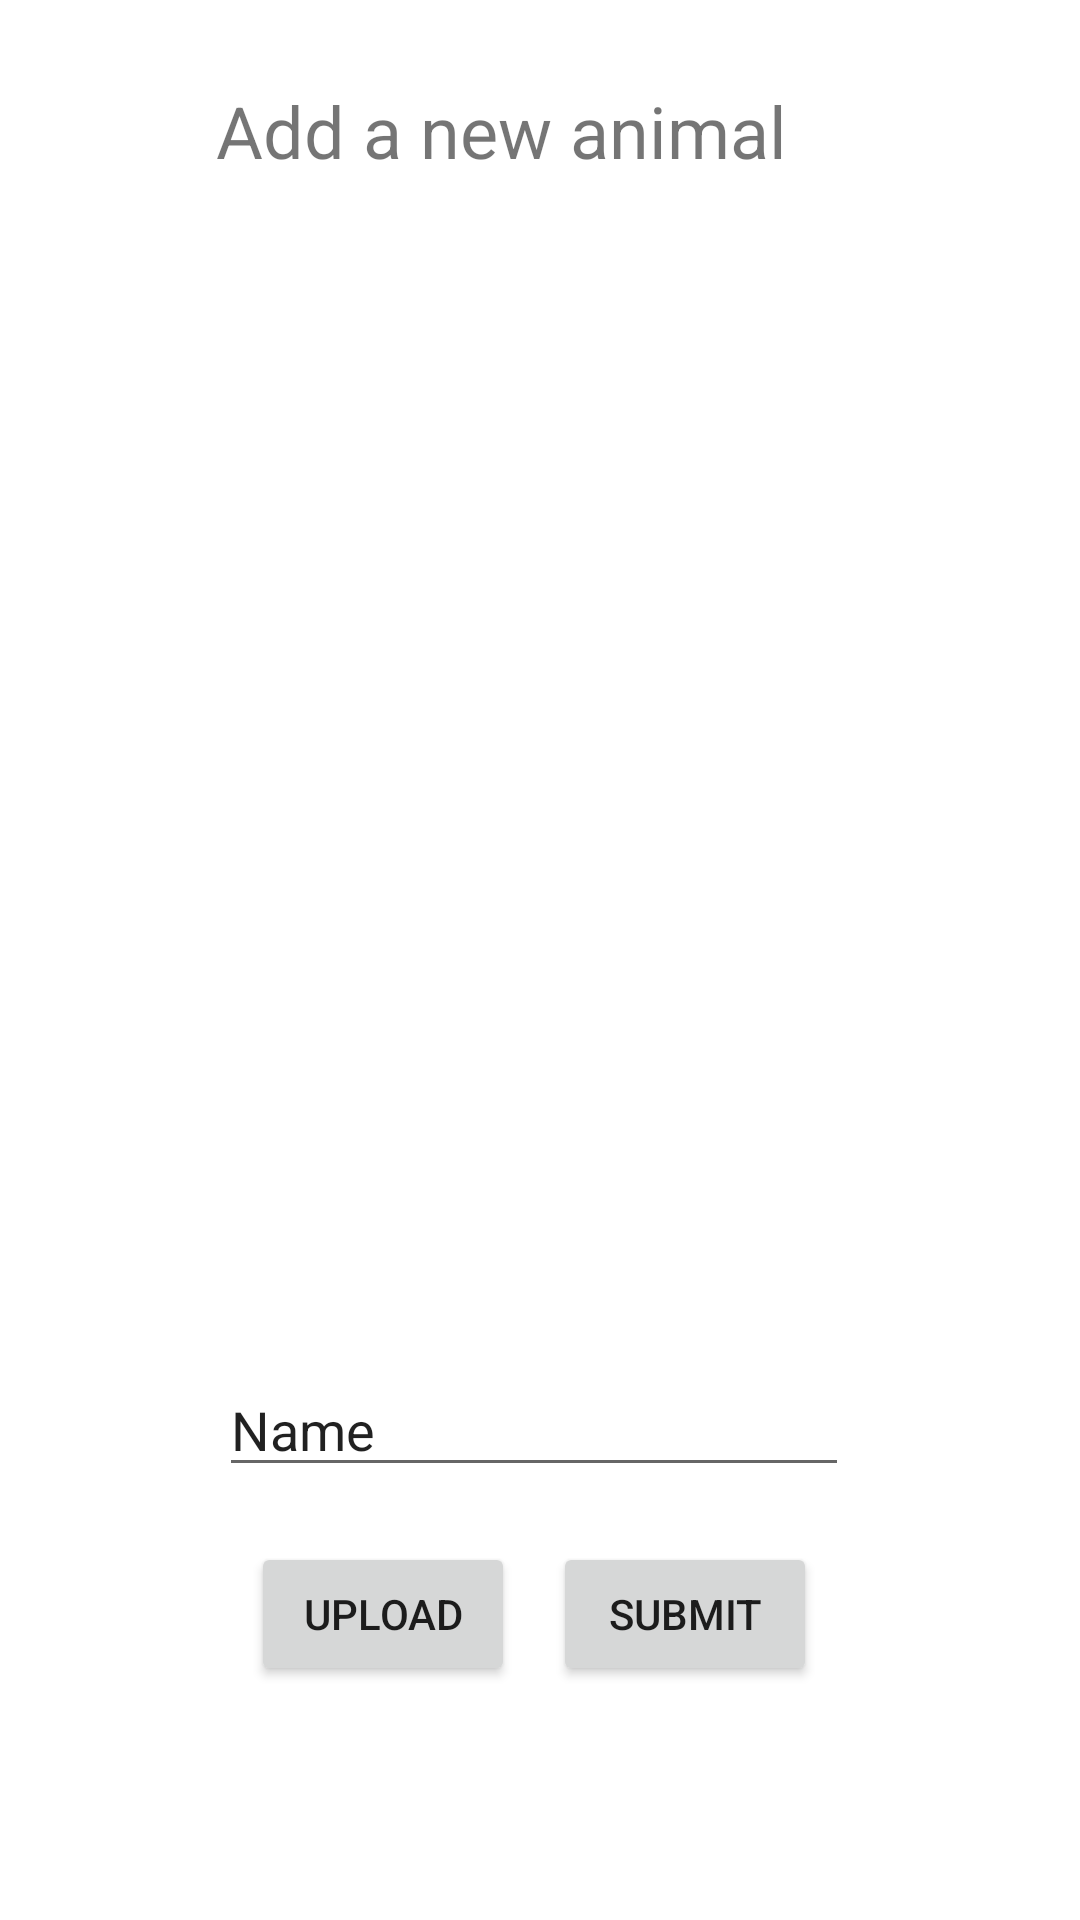

Produce the Android XML layout that renders to this screen, including the resource entries it uses.
<!-- AndroidManifest.xml: application theme Theme.Oblig1_Quiz -->
<!-- res/layout/activity_add_picture.xml -->
<?xml version="1.0" encoding="utf-8"?>
<androidx.constraintlayout.widget.ConstraintLayout xmlns:android="http://schemas.android.com/apk/res/android"
    xmlns:app="http://schemas.android.com/apk/res-auto"
    xmlns:tools="http://schemas.android.com/tools"
    android:layout_width="match_parent"
    android:layout_height="match_parent"

    tools:context=".activities.AddPictureActivity">


    <ImageView
        android:id="@+id/imageView"
        android:layout_width="272dp"
        android:layout_height="321dp"
        android:contextClickable="false"
        android:onClick="selectImage"
        app:layout_constraintBottom_toBottomOf="parent"
        app:layout_constraintEnd_toEndOf="parent"
        app:layout_constraintHorizontal_bias="0.496"
        app:layout_constraintStart_toStartOf="parent"
        app:layout_constraintTop_toTopOf="parent"
        app:layout_constraintVertical_bias="0.275" />

    <EditText
        android:id="@+id/animalName"
        android:layout_width="wrap_content"
        android:layout_height="wrap_content"
        android:ems="10"
        android:inputType="textPersonName"
        android:text="Name"
        app:layout_constraintBottom_toBottomOf="parent"
        app:layout_constraintEnd_toEndOf="parent"
        app:layout_constraintHorizontal_bias="0.487"
        app:layout_constraintStart_toStartOf="parent"
        app:layout_constraintTop_toTopOf="parent"
        app:layout_constraintVertical_bias="0.759" />

    <Button
        android:id="@+id/submitButton"
        android:layout_width="wrap_content"
        android:layout_height="wrap_content"
        android:text="Submit"
        app:layout_constraintBottom_toBottomOf="parent"
        app:layout_constraintEnd_toEndOf="parent"
        app:layout_constraintHorizontal_bias="0.678"
        app:layout_constraintStart_toStartOf="parent"
        app:layout_constraintTop_toTopOf="parent"
        app:layout_constraintVertical_bias="0.868" />

    <TextView
        android:id="@+id/addnewText"
        android:layout_width="216dp"
        android:layout_height="33dp"
        android:text="Add a new animal"
        android:textSize="24sp"
        app:layout_constraintBottom_toTopOf="@+id/imageView"
        app:layout_constraintEnd_toEndOf="parent"
        app:layout_constraintStart_toStartOf="parent"
        app:layout_constraintTop_toTopOf="parent" />

    <Button
        android:id="@+id/uploadButton"
        android:layout_width="wrap_content"
        android:layout_height="wrap_content"
        android:text="upload"
        app:layout_constraintBottom_toBottomOf="parent"
        app:layout_constraintEnd_toEndOf="parent"
        app:layout_constraintHorizontal_bias="0.308"
        app:layout_constraintStart_toStartOf="parent"
        app:layout_constraintTop_toTopOf="parent"
        app:layout_constraintVertical_bias="0.868" />
</androidx.constraintlayout.widget.ConstraintLayout>
<!-- resources referenced by this layout -->
<resources>
  <style name="Theme.Oblig1_Quiz" parent="Theme.MaterialComponents.DayNight.DarkActionBar">
          
          <item name="colorPrimary">@color/purple_500</item>
          <item name="colorPrimaryVariant">@color/purple_700</item>
          <item name="colorOnPrimary">@color/white</item>
          
          <item name="colorSecondary">@color/teal_200</item>
          <item name="colorSecondaryVariant">@color/teal_700</item>
          <item name="colorOnSecondary">@color/black</item>
          
          <item name="android:statusBarColor">?attr/colorPrimaryVariant</item>
          
      </style>
  <!-- not gathered from this repository: default colours our renderer supplied (Android Studio template values) -->
  <color name="purple_500">#FF6200EE</color>
  <color name="purple_700">#FF3700B3</color>
  <color name="teal_200">#FF03DAC5</color>
  <color name="teal_700">#FF018786</color>
  <color name="black">#FF000000</color>
  <color name="white">#FFFFFFFF</color>
</resources>
